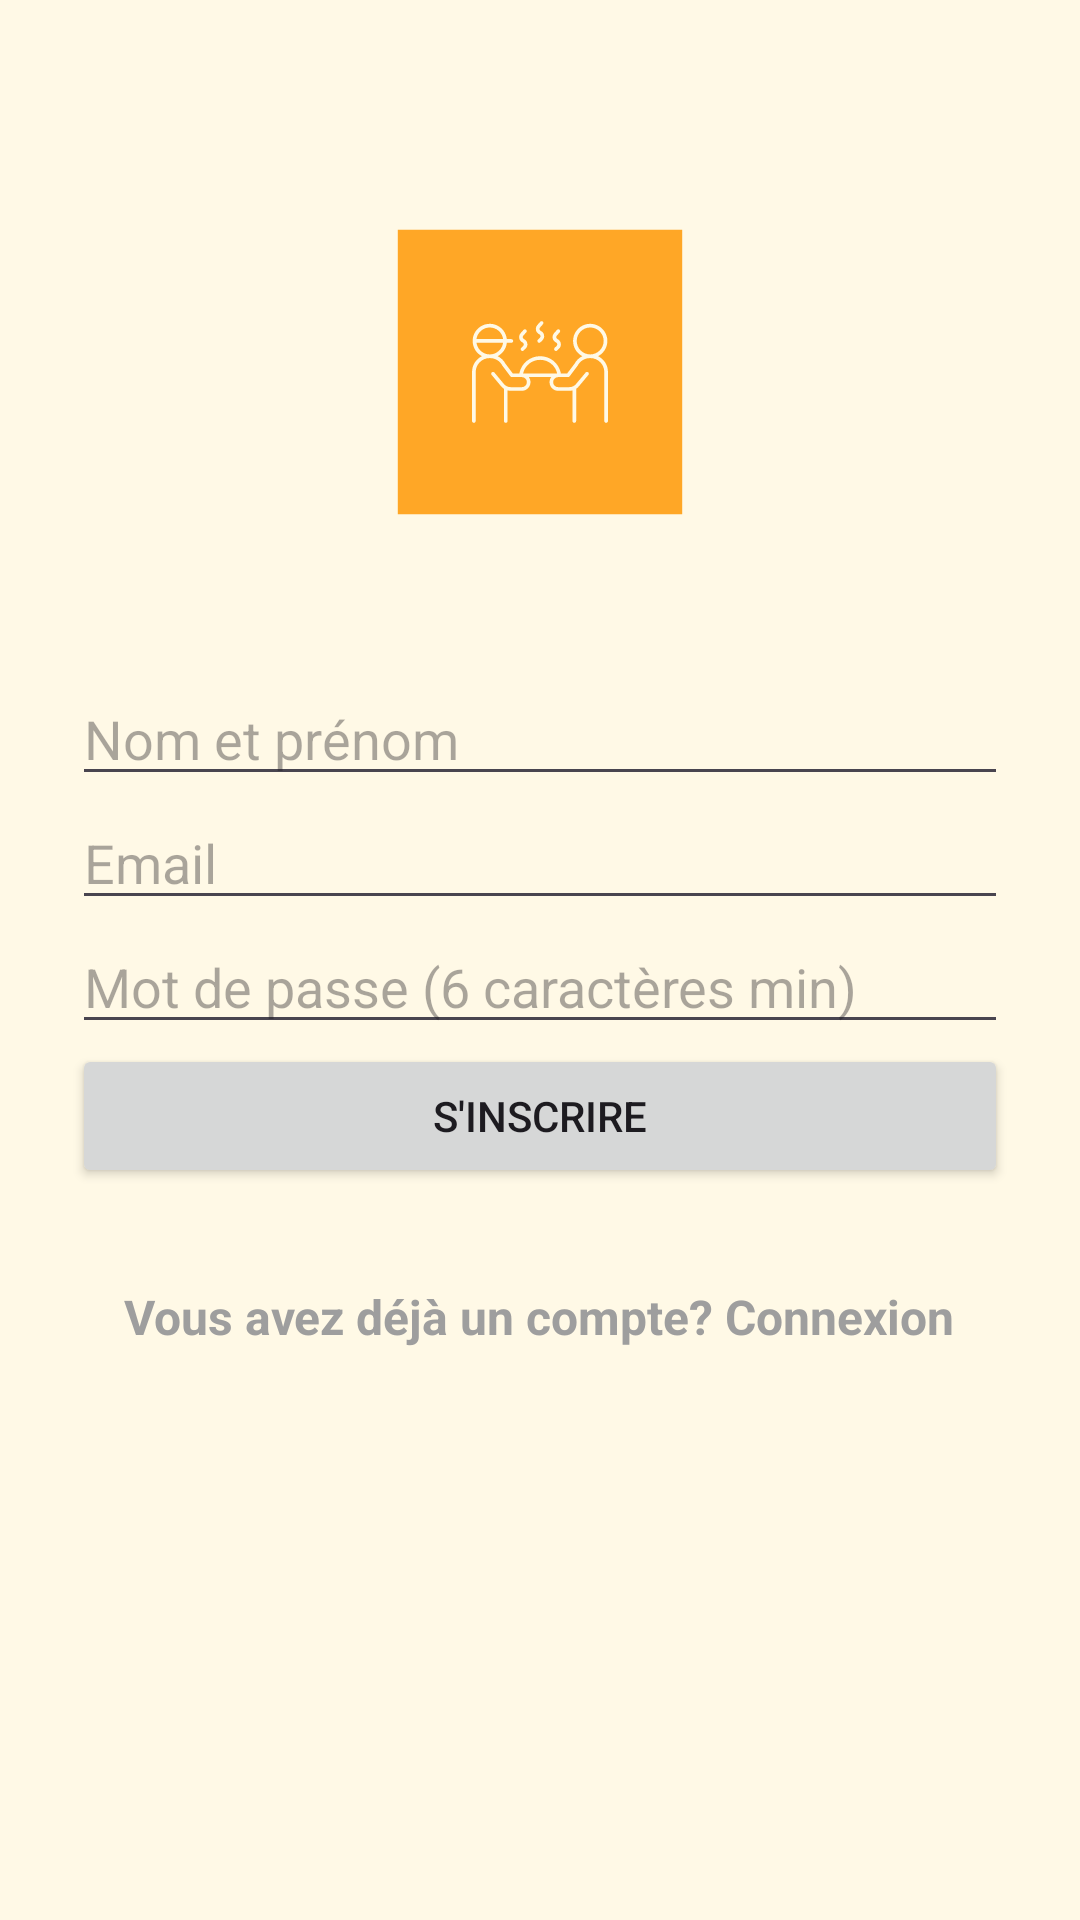

Produce the Android XML layout that renders to this screen, including the resource entries it uses.
<!-- AndroidManifest.xml: application theme Theme.FoodShareApp -->
<!-- res/layout/activity_register.xml -->
<?xml version="1.0" encoding="utf-8"?>
<LinearLayout
    xmlns:android="http://schemas.android.com/apk/res/android"
    android:layout_width="match_parent"
    android:layout_height="match_parent"
    android:orientation="vertical"
    android:padding="24dp"
    android:gravity="center_horizontal"
    >
    
    <ImageView
        android:layout_width="120dp"
        android:layout_height="120dp"
        android:layout_marginTop="40dp"
        android:layout_marginBottom="40dp"
        android:src="@drawable/ic_launcher_foreground"
        android:contentDescription="@string/app_logo" />
    <EditText
        android:id="@+id/nameInput"
        android:hint="Nom et prénom"
        android:layout_width="match_parent"
        android:layout_height="wrap_content"/>
    <EditText
        android:id="@+id/emailInput"
        android:hint="Email"
        android:inputType="textEmailAddress"
        android:layout_width="match_parent"
        android:layout_height="wrap_content"/>

    <EditText
        android:id="@+id/passwordInput"
        android:hint="Mot de passe (6 caractères min)"
        android:inputType="textPassword"
        android:layout_width="match_parent"
        android:layout_height="wrap_content"/>

    <Button
        android:id="@+id/registerButton"
        android:text="S'inscrire"
        android:layout_width="match_parent"
        android:layout_height="wrap_content"/>

    
    <TextView
        android:id="@+id/loginRedirect"
        android:layout_width="wrap_content"
        android:layout_height="wrap_content"
        android:text="Vous avez déjà un compte? Connexion"
        android:textColor="@color/gray_medium"
        android:layout_marginTop="24dp"
        android:textSize="16sp"
        android:padding="8dp"
        android:textStyle="bold" />
</LinearLayout>
<!-- resources referenced by this layout -->
<resources>
  <color name="gray_medium">#9E9E9E</color>
  <!-- drawable ic_launcher_foreground: vector/xml drawable (drawable, 6548 chars, omitted) -->
  <string name="app_logo">Hassanati</string>
  <style name="Theme.FoodShareApp" parent="Base.Theme.FoodShareApp" />
  <style name="Base.Theme.FoodShareApp" parent="Theme.Material3.DayNight.NoActionBar">
          <item name="colorPrimary">@color/colorPrimary</item>    <item name="colorPrimaryDark">@color/colorPrimary</item> <item name="colorSecondary">@color/colorSecondary</item> <item name="colorSurface">@color/white</item> <item name="colorOnSurface">@color/black</item> <item name="android:statusBarColor">@color/colorPrimary</item>
  
          <item name="android:forceDarkAllowed" tools:targetApi="q">false</item>
  
          <item name="android:windowLightStatusBar">true</item> <item name="android:windowBackground">@color/colorBackground</item>
      </style>
  <color name="colorPrimary">#FFA726</color>
  <color name="colorSecondary">#F44336</color>
  <color name="white">#FEFEFE</color>
  <color name="black">#FF000000</color>
  <color name="colorBackground">#FFF9E6</color>
</resources>
